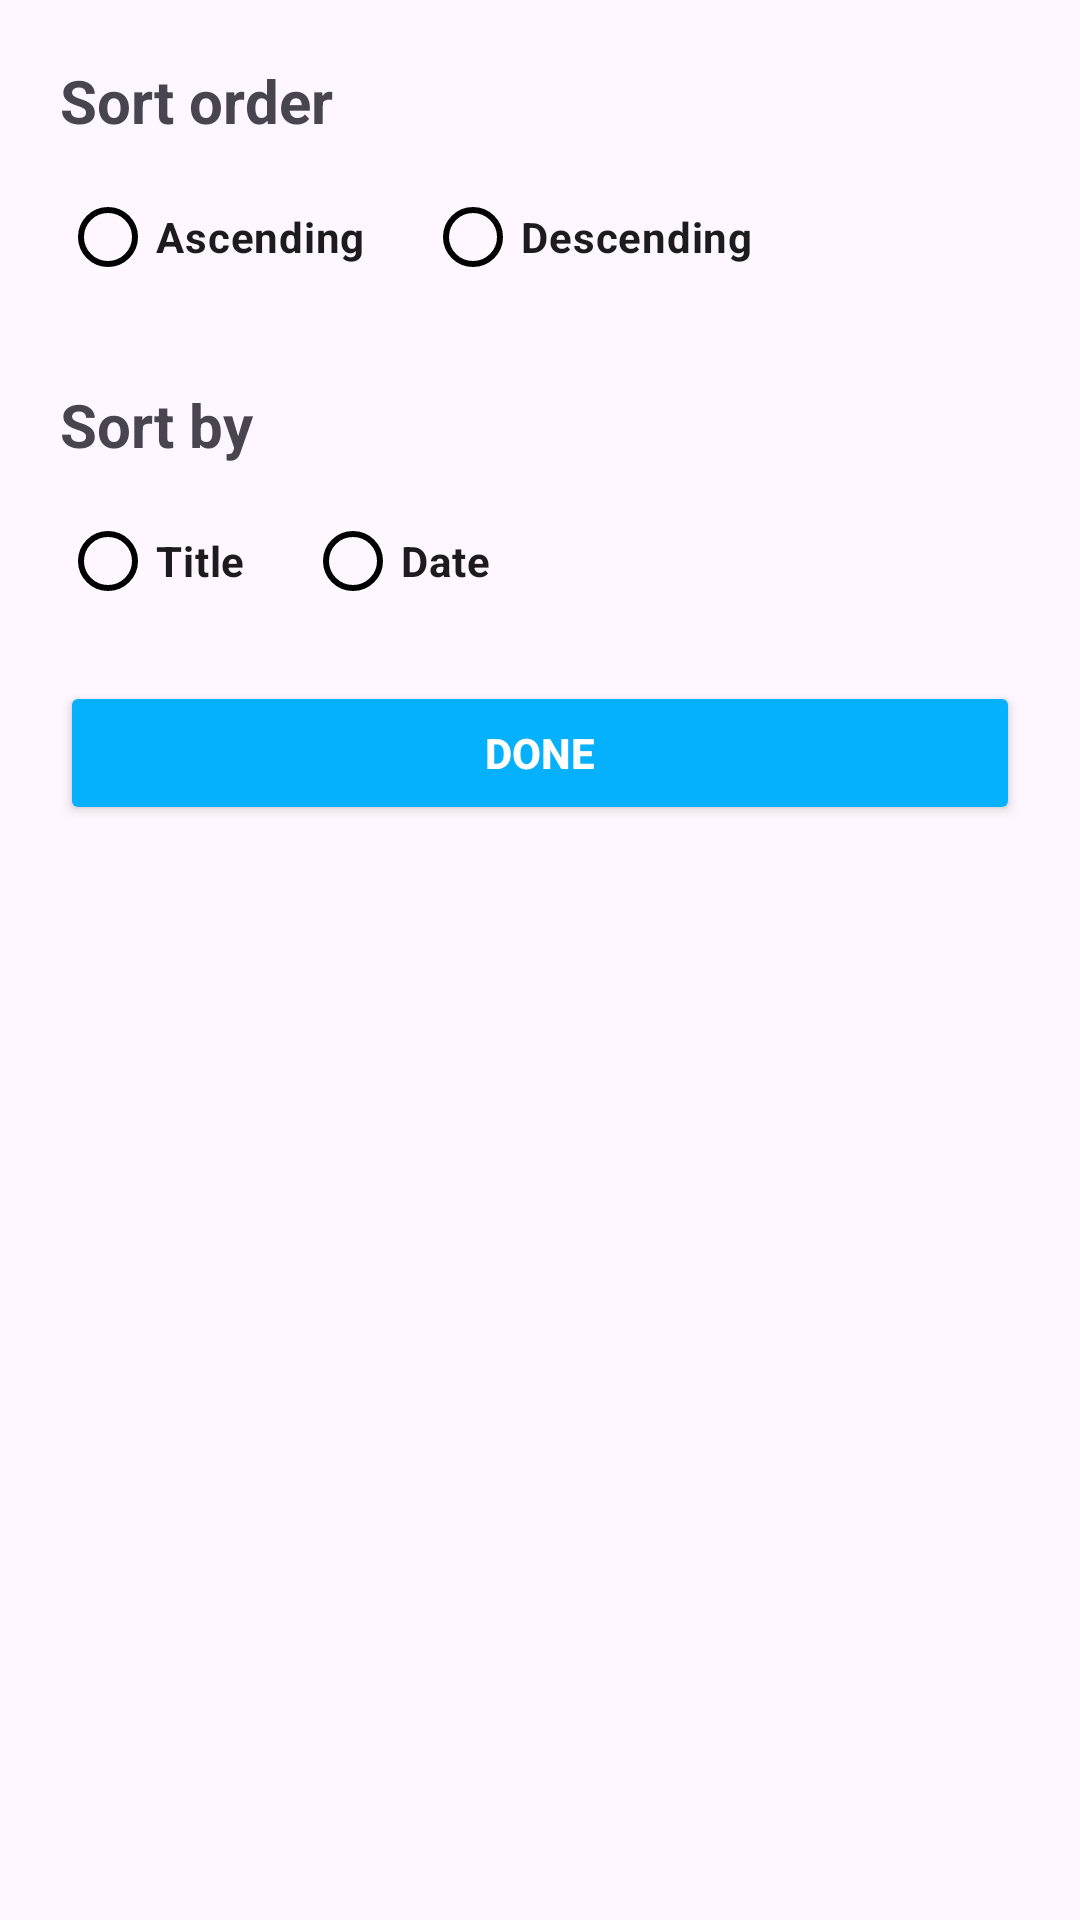

Android layout source for this screen:
<!-- AndroidManifest.xml: application theme Theme.ListManagement -->
<!-- res/layout/dialog_sort.xml -->
<?xml version="1.0" encoding="utf-8"?>
<LinearLayout xmlns:android="http://schemas.android.com/apk/res/android"
    xmlns:app="http://schemas.android.com/apk/res-auto"
    xmlns:tools="http://schemas.android.com/tools"
    android:layout_width="match_parent"
    android:layout_height="wrap_content"
    android:background="@drawable/bg_rounded_dialog"
    android:orientation="vertical"
    android:padding="20dp">

    
    <TextView
        android:layout_width="wrap_content"
        android:layout_height="wrap_content"
        android:text="Sort order"
        android:textSize="20sp"
        android:textStyle="bold" />

    
    <RadioGroup
        android:id="@+id/rgSortOrder"
        android:layout_width="match_parent"
        android:layout_height="wrap_content"
        android:layout_marginTop="8dp"
        android:orientation="horizontal">

        <androidx.appcompat.widget.AppCompatRadioButton
            android:id="@+id/rbAscending"
            android:layout_width="wrap_content"
            android:layout_height="wrap_content"
            app:buttonTint="@color/radio_bg"
            android:textStyle="bold"
            android:text="Ascending" />

        <androidx.appcompat.widget.AppCompatRadioButton
            android:id="@+id/rbDescending"
            android:layout_width="wrap_content"
            android:layout_height="wrap_content"
            android:layout_marginStart="20dp"
            app:buttonTint="@color/radio_bg"
            android:textStyle="bold"
            android:text="Descending" />

    </RadioGroup>

    
    <View
        android:layout_width="match_parent"
        android:layout_height="1dp"
        android:layout_marginVertical="12dp" />

    
    <TextView
        android:layout_width="wrap_content"
        android:layout_height="wrap_content"
        android:text="Sort by"
        android:textSize="20sp"
        android:textStyle="bold" />

    
    <RadioGroup
        android:id="@+id/rgSortBy"
        android:layout_width="match_parent"
        android:layout_height="wrap_content"
        android:layout_marginTop="8dp"
        android:orientation="horizontal"
        tools:ignore="ExtraText">

        <androidx.appcompat.widget.AppCompatRadioButton
            android:id="@+id/rbTitle"
            android:layout_width="wrap_content"
            android:layout_height="wrap_content"
            app:buttonTint="@color/radio_bg"
            android:textStyle="bold"
            android:text="Title" />

        <androidx.appcompat.widget.AppCompatRadioButton
            android:id="@+id/rbDate"
            android:layout_width="wrap_content"
            android:layout_height="wrap_content"
            android:layout_marginStart="20dp"
            app:buttonTint="@color/radio_bg"
            android:textStyle="bold"
            android:text="Date" />
    </RadioGroup>

    
    <Button
        android:id="@+id/btnDone"
        android:layout_width="match_parent"
        android:layout_height="wrap_content"
        android:layout_marginTop="16dp"
        android:backgroundTint="@color/teal"
        android:textStyle="bold"
        android:text="DONE"
        android:textColor="@color/white" />

</LinearLayout>
<!-- resources referenced by this layout -->
<resources>
  <color name="teal">#05B1FD</color>
  <color name="white">#FFFFFFFF</color>
  <style name="Theme.ListManagement" parent="Base.Theme.ListManagement" />
  <style name="Base.Theme.ListManagement" parent="Theme.Material3.DayNight.NoActionBar">
          
          
      </style>
</resources>
